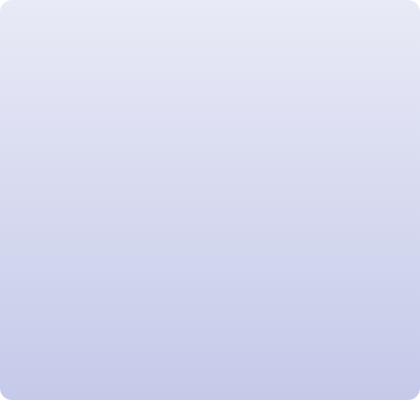
t = 0.00 s
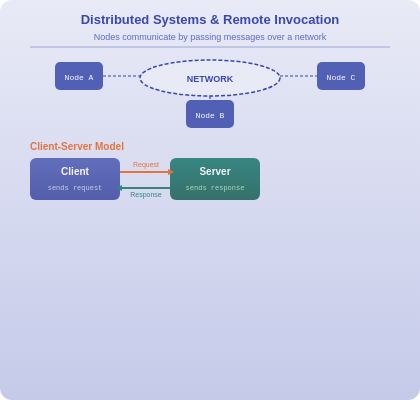
t = 1.95 s
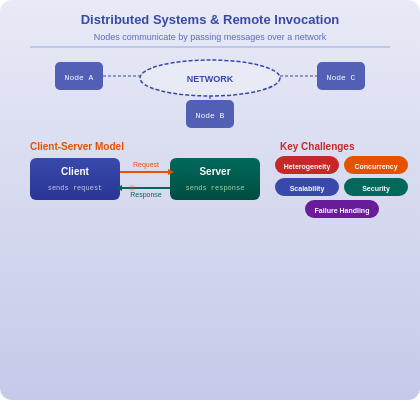
t = 3.83 s
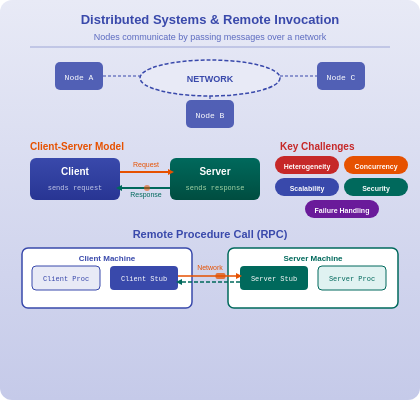
t = 5.63 s
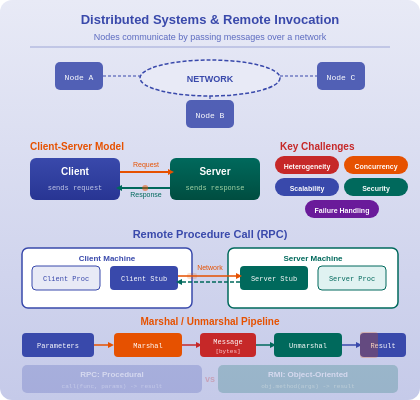
t = 7.65 s
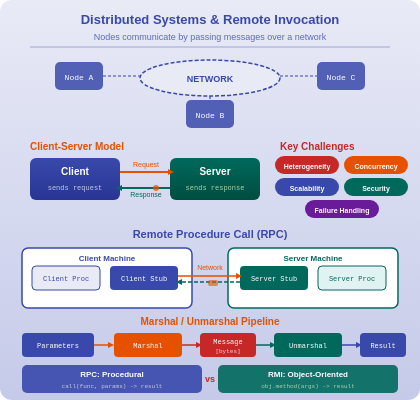
t = 9.50 s

The animated SVG that drew these frames (rendered in a browser with its animation timeline set to each time). Animation: 14 SMIL elements (animate=14); one cycle of 9.50 s, repeats indefinitely.

<svg xmlns="http://www.w3.org/2000/svg" width="420" height="400" data-topic-id="introduction">
  <defs>
    <linearGradient id="bg" x1="0%" y1="0%" x2="0%" y2="100%">
      <stop offset="0%" style="stop-color:#E8EAF6"/>
      <stop offset="100%" style="stop-color:#C5CAE9"/>
    </linearGradient>
    <linearGradient id="clientGrad" x1="0%" y1="0%" x2="0%" y2="100%">
      <stop offset="0%" style="stop-color:#3949AB"/>
      <stop offset="100%" style="stop-color:#283593"/>
    </linearGradient>
    <linearGradient id="serverGrad" x1="0%" y1="0%" x2="0%" y2="100%">
      <stop offset="0%" style="stop-color:#00695C"/>
      <stop offset="100%" style="stop-color:#004D40"/>
    </linearGradient>
  </defs>
  <rect width="420" height="400" fill="url(#bg)" rx="12"/>

  <!-- ============================================================ -->
  <!-- GROUP 1: Title & Distributed System Overview (begin=0.3s)    -->
  <!-- ============================================================ -->
  <g data-narration="A distributed system is a collection of independent computers connected via a network, coordinating by passing messages to appear as a single coherent system." opacity="0">
    <animate attributeName="opacity" from="0" to="1" dur="0.6s" begin="0.3s" fill="freeze"/>
    <!-- Title -->
    <text x="210" y="24" text-anchor="middle" font-family="Arial" font-size="13" font-weight="bold" fill="#3949AB">Distributed Systems &amp; Remote Invocation</text>
    <!-- Subtitle -->
    <text x="210" y="40" text-anchor="middle" font-family="Arial" font-size="9" fill="#5C6BC0">Nodes communicate by passing messages over a network</text>
    <!-- Divider line -->
    <line x1="30" y1="47" x2="390" y2="47" stroke="#3949AB" stroke-width="1" opacity="0.4"/>
    <!-- Network cloud shape -->
    <ellipse cx="210" cy="78" rx="70" ry="18" fill="#E8EAF6" stroke="#3949AB" stroke-width="1.5" stroke-dasharray="4,2"/>
    <text x="210" y="82" text-anchor="middle" font-family="Arial" font-size="9" font-weight="bold" fill="#3949AB">NETWORK</text>
    <!-- Three distributed nodes -->
    <rect x="55" y="62" width="48" height="28" rx="5" fill="#3949AB" opacity="0.85"/>
    <text x="79" y="80" text-anchor="middle" font-family="monospace" font-size="8" fill="white">Node A</text>
    <rect x="186" y="100" width="48" height="28" rx="5" fill="#3949AB" opacity="0.85"/>
    <text x="210" y="118" text-anchor="middle" font-family="monospace" font-size="8" fill="white">Node B</text>
    <rect x="317" y="62" width="48" height="28" rx="5" fill="#3949AB" opacity="0.85"/>
    <text x="341" y="80" text-anchor="middle" font-family="monospace" font-size="8" fill="white">Node C</text>
    <!-- Connection lines to cloud -->
    <line x1="103" y1="76" x2="140" y2="76" stroke="#3949AB" stroke-width="1.2" stroke-dasharray="3,2"/>
    <line x1="280" y1="76" x2="317" y2="76" stroke="#3949AB" stroke-width="1.2" stroke-dasharray="3,2"/>
    <line x1="210" y1="96" x2="210" y2="100" stroke="#3949AB" stroke-width="1.2" stroke-dasharray="3,2"/>
  </g>

  <!-- ============================================================ -->
  <!-- GROUP 2: Client-Server Model (begin=1.5s)                    -->
  <!-- ============================================================ -->
  <g data-narration="The client-server model is the primary architecture for resource sharing. A client sends a request to the server, which processes it and returns a response." opacity="0">
    <animate attributeName="opacity" from="0" to="1" dur="0.6s" begin="1.5s" fill="freeze"/>
    <!-- Section label -->
    <text x="30" y="150" font-family="Arial" font-size="10" font-weight="bold" fill="#E65100">Client-Server Model</text>
    <!-- Client box -->
    <rect x="30" y="158" width="90" height="42" rx="6" fill="url(#clientGrad)"/>
    <text x="75" y="175" text-anchor="middle" font-family="Arial" font-size="10" font-weight="bold" fill="white">Client</text>
    <text x="75" y="190" text-anchor="middle" font-family="monospace" font-size="7" fill="#C5CAE9">sends request</text>
    <!-- Server box -->
    <rect x="170" y="158" width="90" height="42" rx="6" fill="url(#serverGrad)"/>
    <text x="215" y="175" text-anchor="middle" font-family="Arial" font-size="10" font-weight="bold" fill="white">Server</text>
    <text x="215" y="190" text-anchor="middle" font-family="monospace" font-size="7" fill="#A5D6A7">sends response</text>
    <!-- Request arrow -->
    <line x1="120" y1="172" x2="168" y2="172" stroke="#E65100" stroke-width="1.8"/>
    <polygon points="168,169 174,172 168,175" fill="#E65100"/>
    <text x="146" y="167" text-anchor="middle" font-family="Arial" font-size="7" fill="#E65100">Request</text>
    <!-- Response arrow -->
    <line x1="170" y1="188" x2="122" y2="188" stroke="#00695C" stroke-width="1.8"/>
    <polygon points="122,185 116,188 122,191" fill="#00695C"/>
    <text x="146" y="197" text-anchor="middle" font-family="Arial" font-size="7" fill="#00695C">Response</text>
    <!-- Animated message dot going client to server -->
    <circle r="3" fill="#E65100" opacity="0">
      <animate attributeName="opacity" values="0;1;1;0" dur="2s" begin="2.0s" repeatCount="indefinite"/>
      <animate attributeName="cx" values="120;168;168;120" dur="2s" begin="2.0s" repeatCount="indefinite"/>
      <animate attributeName="cy" values="172;172;188;188" dur="2s" begin="2.0s" repeatCount="indefinite"/>
    </circle>
  </g>

  <!-- ============================================================ -->
  <!-- GROUP 3: Challenges of Distributed Systems (begin=3.0s)      -->
  <!-- ============================================================ -->
  <g data-narration="Distributed systems face key challenges: heterogeneity across different hardware and OS, concurrency when multiple clients access resources, scalability for growing users, security against unauthorized access, and failure handling to keep operating despite faults." opacity="0">
    <animate attributeName="opacity" from="0" to="1" dur="0.6s" begin="3.0s" fill="freeze"/>
    <!-- Section label -->
    <text x="280" y="150" font-family="Arial" font-size="10" font-weight="bold" fill="#C62828">Key Challenges</text>
    <!-- Challenge badges -->
    <rect x="275" y="156" width="64" height="18" rx="9" fill="#C62828"/>
    <text x="307" y="169" text-anchor="middle" font-family="Arial" font-size="7" font-weight="bold" fill="white">Heterogeneity</text>
    <rect x="344" y="156" width="64" height="18" rx="9" fill="#E65100"/>
    <text x="376" y="169" text-anchor="middle" font-family="Arial" font-size="7" font-weight="bold" fill="white">Concurrency</text>
    <rect x="275" y="178" width="64" height="18" rx="9" fill="#3949AB"/>
    <text x="307" y="191" text-anchor="middle" font-family="Arial" font-size="7" font-weight="bold" fill="white">Scalability</text>
    <rect x="344" y="178" width="64" height="18" rx="9" fill="#00695C"/>
    <text x="376" y="191" text-anchor="middle" font-family="Arial" font-size="7" font-weight="bold" fill="white">Security</text>
    <rect x="305" y="200" width="74" height="18" rx="9" fill="#6A1B9A"/>
    <text x="342" y="213" text-anchor="middle" font-family="Arial" font-size="7" font-weight="bold" fill="white">Failure Handling</text>
  </g>

  <!-- ============================================================ -->
  <!-- GROUP 4: RPC Mechanism (begin=4.5s)                          -->
  <!-- ============================================================ -->
  <g data-narration="Remote Procedure Call (RPC) lets a client call a procedure on a remote server as if it were local. The client stub marshals parameters, sends them over the network, and the server stub unmarshals and executes the actual procedure." opacity="0">
    <animate attributeName="opacity" from="0" to="1" dur="0.6s" begin="4.5s" fill="freeze"/>
    <!-- Section label -->
    <text x="210" y="238" text-anchor="middle" font-family="Arial" font-size="11" font-weight="bold" fill="#3949AB">Remote Procedure Call (RPC)</text>
    <!-- Client machine -->
    <rect x="22" y="248" width="170" height="60" rx="6" fill="white" stroke="#3949AB" stroke-width="1.5"/>
    <text x="107" y="261" text-anchor="middle" font-family="Arial" font-size="8" font-weight="bold" fill="#3949AB">Client Machine</text>
    <rect x="32" y="266" width="68" height="24" rx="4" fill="#E8EAF6" stroke="#3949AB" stroke-width="1"/>
    <text x="66" y="281" text-anchor="middle" font-family="monospace" font-size="7" fill="#3949AB">Client Proc</text>
    <rect x="110" y="266" width="68" height="24" rx="4" fill="#3949AB"/>
    <text x="144" y="281" text-anchor="middle" font-family="monospace" font-size="7" fill="white">Client Stub</text>
    <!-- Server machine -->
    <rect x="228" y="248" width="170" height="60" rx="6" fill="white" stroke="#00695C" stroke-width="1.5"/>
    <text x="313" y="261" text-anchor="middle" font-family="Arial" font-size="8" font-weight="bold" fill="#00695C">Server Machine</text>
    <rect x="240" y="266" width="68" height="24" rx="4" fill="#00695C"/>
    <text x="274" y="281" text-anchor="middle" font-family="monospace" font-size="7" fill="white">Server Stub</text>
    <rect x="318" y="266" width="68" height="24" rx="4" fill="#E0F2F1" stroke="#00695C" stroke-width="1"/>
    <text x="352" y="281" text-anchor="middle" font-family="monospace" font-size="7" fill="#00695C">Server Proc</text>
    <!-- Network arrow forward -->
    <line x1="178" y1="276" x2="238" y2="276" stroke="#E65100" stroke-width="1.5"/>
    <polygon points="236,273 242,276 236,279" fill="#E65100"/>
    <!-- Network arrow return -->
    <line x1="240" y1="282" x2="180" y2="282" stroke="#00695C" stroke-width="1.5" stroke-dasharray="4,2"/>
    <polygon points="182,279 176,282 182,285" fill="#00695C"/>
    <!-- Network label -->
    <text x="210" y="270" text-anchor="middle" font-family="Arial" font-size="7" fill="#E65100">Network</text>
    <!-- Animated data packet forward -->
    <rect width="10" height="6" rx="2" fill="#E65100" opacity="0">
      <animate attributeName="opacity" values="0;1;1;0" dur="2.5s" begin="5.0s" repeatCount="indefinite"/>
      <animate attributeName="x" values="178;228;228;178" dur="2.5s" begin="5.0s" repeatCount="indefinite"/>
      <animate attributeName="y" values="273;273;280;280" dur="2.5s" begin="5.0s" repeatCount="indefinite"/>
    </rect>
  </g>

  <!-- ============================================================ -->
  <!-- GROUP 5: Marshalling & Unmarshalling (begin=6.0s)            -->
  <!-- ============================================================ -->
  <g data-narration="Marshalling is the process of packaging parameters into a message for transmission. Unmarshalling extracts parameters from the received message. These steps ensure data integrity across heterogeneous systems." opacity="0">
    <animate attributeName="opacity" from="0" to="1" dur="0.6s" begin="6.0s" fill="freeze"/>
    <!-- Section label -->
    <text x="210" y="325" text-anchor="middle" font-family="Arial" font-size="10" font-weight="bold" fill="#E65100">Marshal / Unmarshal Pipeline</text>
    <!-- Pipeline boxes -->
    <rect x="22" y="333" width="72" height="24" rx="4" fill="#3949AB"/>
    <text x="58" y="348" text-anchor="middle" font-family="monospace" font-size="7" fill="white">Parameters</text>
    <!-- Arrow -->
    <line x1="94" y1="345" x2="110" y2="345" stroke="#E65100" stroke-width="1.5"/>
    <polygon points="108,342 114,345 108,348" fill="#E65100"/>
    <rect x="114" y="333" width="68" height="24" rx="4" fill="#E65100"/>
    <text x="148" y="348" text-anchor="middle" font-family="monospace" font-size="7" fill="white">Marshal</text>
    <!-- Arrow -->
    <line x1="182" y1="345" x2="198" y2="345" stroke="#C62828" stroke-width="1.5"/>
    <polygon points="196,342 202,345 196,348" fill="#C62828"/>
    <rect x="200" y="333" width="56" height="24" rx="4" fill="#C62828"/>
    <text x="228" y="344" text-anchor="middle" font-family="monospace" font-size="7" fill="white">Message</text>
    <text x="228" y="353" text-anchor="middle" font-family="monospace" font-size="6" fill="#FFCDD2">[bytes]</text>
    <!-- Arrow -->
    <line x1="256" y1="345" x2="272" y2="345" stroke="#00695C" stroke-width="1.5"/>
    <polygon points="270,342 276,345 270,348" fill="#00695C"/>
    <rect x="274" y="333" width="68" height="24" rx="4" fill="#00695C"/>
    <text x="308" y="348" text-anchor="middle" font-family="monospace" font-size="7" fill="white">Unmarshal</text>
    <!-- Arrow -->
    <line x1="342" y1="345" x2="358" y2="345" stroke="#3949AB" stroke-width="1.5"/>
    <polygon points="356,342 362,345 356,348" fill="#3949AB"/>
    <rect x="360" y="333" width="46" height="24" rx="4" fill="#3949AB"/>
    <text x="383" y="348" text-anchor="middle" font-family="monospace" font-size="7" fill="white">Result</text>
    <!-- Animated highlight bar sliding across pipeline -->
    <rect y="332" width="18" height="26" rx="3" fill="#E65100" opacity="0">
      <animate attributeName="opacity" values="0;0.25;0.25;0" dur="3s" begin="6.5s" repeatCount="indefinite"/>
      <animate attributeName="x" values="22;360;360;22" dur="3s" begin="6.5s" repeatCount="indefinite"/>
    </rect>
  </g>

  <!-- ============================================================ -->
  <!-- GROUP 6: RPC vs RMI Comparison (begin=7.5s)                  -->
  <!-- ============================================================ -->
  <g data-narration="RMI extends RPC to object-oriented systems. RPC uses procedural calls with simple data types, while RMI invokes methods on remote objects, supports object serialization, and uses object references for binding." opacity="0">
    <animate attributeName="opacity" from="0" to="1" dur="0.6s" begin="7.5s" fill="freeze"/>
    <!-- Comparison boxes -->
    <rect x="22" y="365" width="180" height="28" rx="5" fill="#3949AB" opacity="0.9"/>
    <text x="112" y="377" text-anchor="middle" font-family="Arial" font-size="8" font-weight="bold" fill="white">RPC: Procedural</text>
    <text x="112" y="388" text-anchor="middle" font-family="monospace" font-size="6" fill="#C5CAE9">call(func, params) -> result</text>
    <rect x="218" y="365" width="180" height="28" rx="5" fill="#00695C" opacity="0.9"/>
    <text x="308" y="377" text-anchor="middle" font-family="Arial" font-size="8" font-weight="bold" fill="white">RMI: Object-Oriented</text>
    <text x="308" y="388" text-anchor="middle" font-family="monospace" font-size="6" fill="#A5D6A7">obj.method(args) -> result</text>
    <!-- VS label -->
    <text x="210" y="382" text-anchor="middle" font-family="Arial" font-size="9" font-weight="bold" fill="#C62828">vs</text>
  </g>
</svg>
